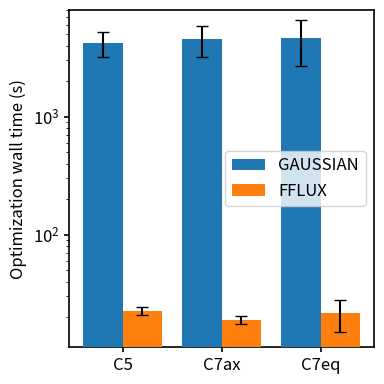

Recreate this plot in Python.
import os
import numpy as np
import matplotlib.pyplot as plt

data = np.array([
    [4201.2, 22.7],  # C5
    [4528.8, 19.1],  # C7ax
    [4616.2, 21.6]   # C7eq
])

errors = np.array([
    [995.9, 1.8],  # C5
    [1312.6, 1.4],  # C7ax
    [1952.6, 6.5]   # C7eq
])

n_groups, n_bars = data.shape
x = np.arange(n_groups)
width = 0.8 / n_bars

plt.rcParams.update({
    "axes.linewidth": 1.2,
    "xtick.major.width": 1.2,
    "ytick.major.width": 1.2,
    "font.size": 12
})

methods  = ["GAUSSIAN", "FFLUX"]
colors   = ["green","blue"]
confs    = ["C5","C7ax","C7eq"]
fig, ax = plt.subplots(1,1, figsize=(4,4))

for i in range(n_bars):
    ax.bar(
        x + i * width,
        data[:, i],
        width=width,
        yerr=errors[:, i],
        capsize=4,
        #hatch='//',
        #color = colors[i],
        joinstyle="round",
        ecolor="black",
        #error_kw=dict(lw=2.2, capthick=1.2),
        zorder=3,
        #label=f"Bar {i+1}"
        label=methods[i]
    )

#for bars in ax.containers:
#    ax.bar_label(bars, fmt='%.1f', padding=3)

ax.set_xticks(x + width * (n_bars - 1) / 2)
ax.set_xticklabels([confs[i] for i in range(n_groups)])
ax.set_yscale('log')
ax.set_ylim(0,8000)
ax.set_ylabel("Optimization wall time (s)")
ax.legend(loc="center right", ncols=1)

plt.tight_layout()
plt.savefig("timings.png",dpi=300)
plt.show()
